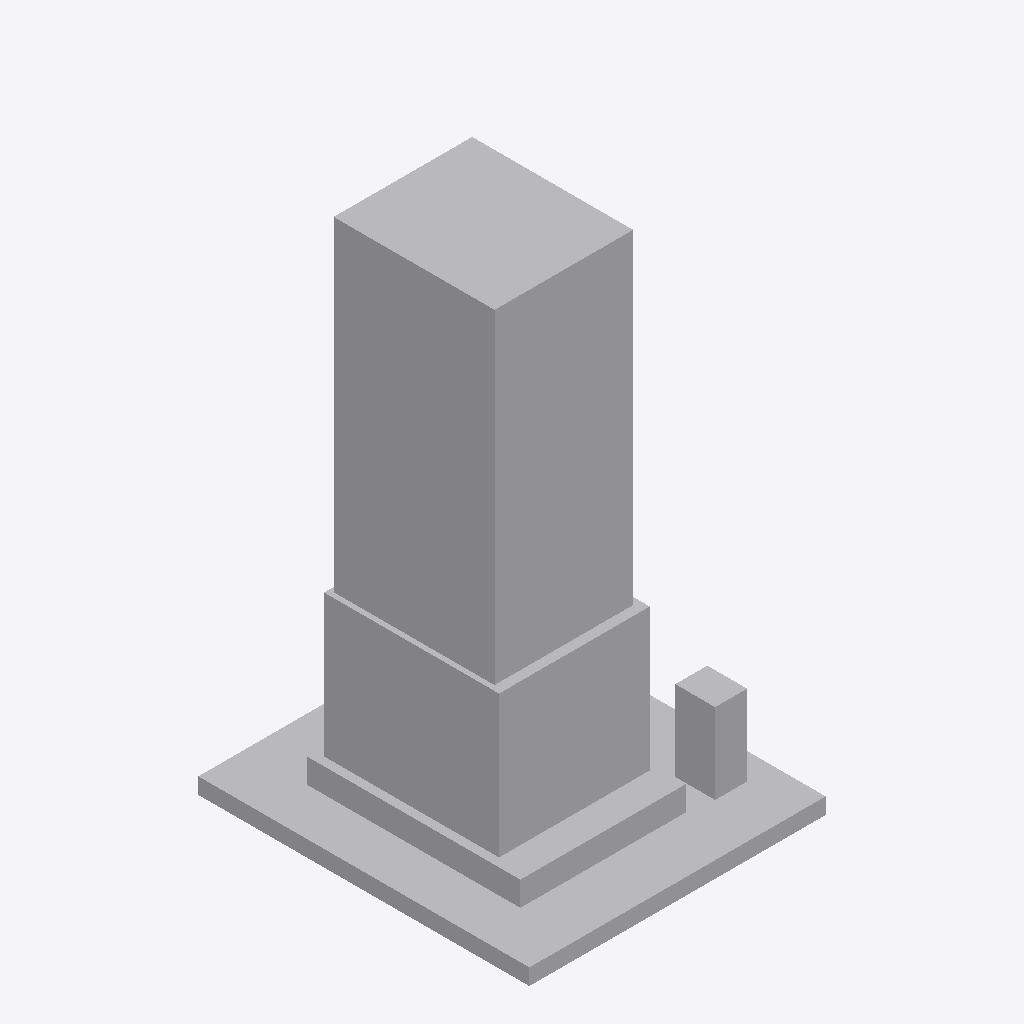
Isometric view of an IFC building model (IFC-SPF (STEP), schema IFC2X3, length unit metre), seen from the south-west, elements coloured by IFC class: 1 other element (light grey).
Extent 3.7 m × 4.1 m × 6.3 m (x, y, z). Elements (1): 1 IfcProxy.

HEADER;
FILE_DESCRIPTION(('IFC 2x3 Building Model'),'2;1');
FILE_NAME('','2022-06-20T19:09:04',(''),(''),'','ASIFC - 3.4.0.1268','');
FILE_SCHEMA(('IFC2X3'));
ENDSEC;
DATA;
#7=IFCPROJECT('0AmCd6DGz4NOEZokw4Ucsh',#6,$,'',$,$,$,(#14),#8);
#20=IFCSITE('0mUgoPApf17xp8gTnNaixd',#6,$,$,$,#21,$,$,.ELEMENT.,$,$,0.0,'',$);
#391=IFCPROXY('08uOB5yTr3DeymlnifXKGm',#6,'APBCN-URB-MON-Monumento_Salvat_Papasseit_LOD1','',$,#392,#397,.PRODUCT.,$);
ENDSEC;
